Image classification data set "CNN dataset" (Syzoul/Chili-Detection-and-Classification-AI-Model on GitHub). Class labels (3): defective chili, dry chili, normal chili.

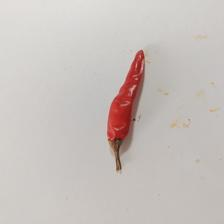
Label: dry chili

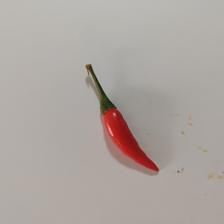
Label: normal chili

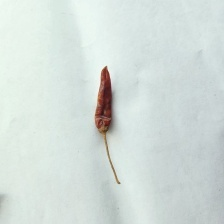
Label: dry chili

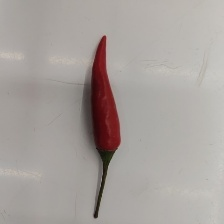
Label: normal chili

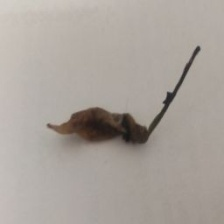
Label: defective chili

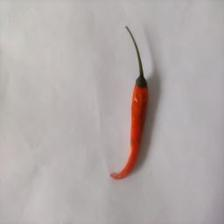
Label: dry chili
